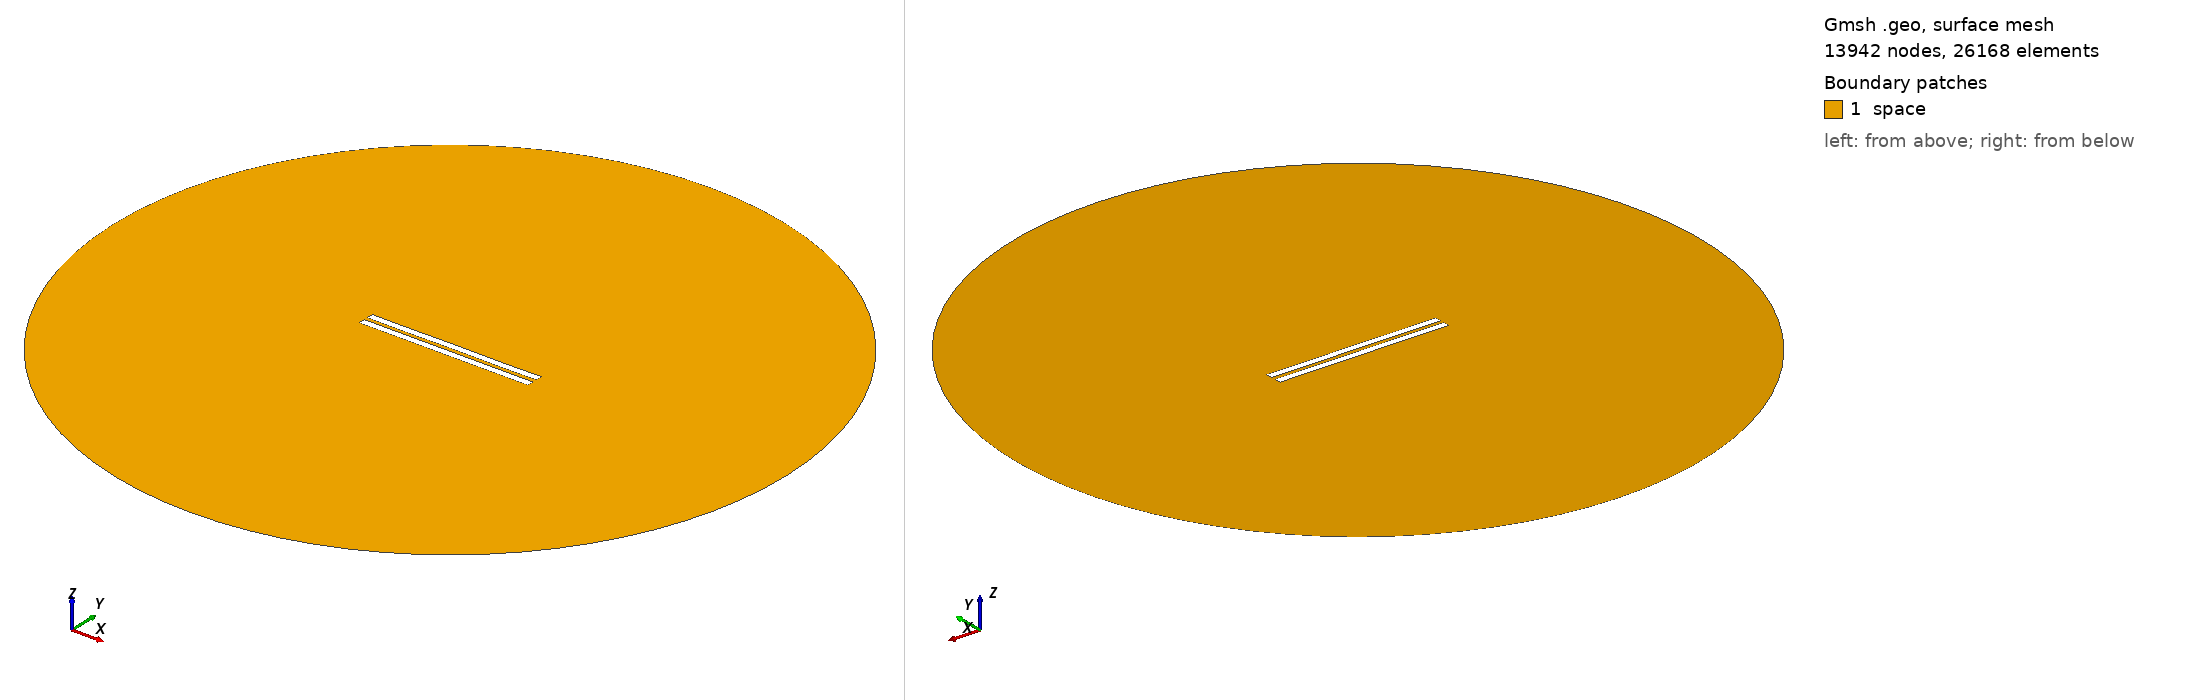

Gmsh geometry script, surface-meshed: 13942 nodes, 26168 surface elements. Boundary patches (legend numbers): 1 space. Left view from above one corner, right view from below the opposite corner. Legend entries are the model's physical surfaces. The drawing asked Gmsh for element sizes between 1% and 20% of the model's largest extent; the script's own settings can give other sizes.

=== 2937.geo (drawn) ===
//---------------------------------------
// Geometry kernel
//---------------------------------------

SetFactory("OpenCASCADE");



//---------------------------------------
// Parameters of the geometry
//---------------------------------------

// Overetch of the upper plate
overetch = 0.0;

// Distance between the plates
distance = 2.5;

// Discretization over the x axis (for the deformation)
nx = 50; 

// Length of the plate
L = 100 - overetch; 

// Number of modes
n = 4; 

// 1st mode coefficient
coeff(1) = 0.07499999999999998;
beta(1) = 0.596864 * 3.1415926535 / L;

// 2nd mode coefficient
coeff(2) = 0.0;
beta(2) = 1.49418 * 3.1415926535 / L;

// 3rd mode coefficient
coeff(3) = 0.0;
beta(3) = 2.50025 * 3.1415926535 / L;

// 4th mode coefficient
coeff(4) = -0.075;
beta(4) = 3.49999 * 3.1415926535 / L;



//---------------------------------------
// Upper plate (deformed rectangle)
//---------------------------------------

// Coordiantes of the upper plate
xmin = -50;
xmax = 50 - overetch;

// Height of the upper plate
yheight = 4 - 2 * overetch;

// Indexes of the points
UpperID[] = {};
LowerID[] = {};
LeftID[] = {};
RightID[] = {};

// Point index
p = 1;

// Horizontal edges
For i In {1:nx}
    x = xmin + (i-1)*(xmax - xmin)/(nx-1);

    y_bottom = distance / 2 + overetch;
    For j In {1:n}
        C = (Cosh(beta(j)*L) + Cos(beta(j)*L)) / (Sinh(beta(j)*L) + Sin(beta(j)*L));
        y_bottom  = y_bottom + coeff(j) * (Cosh(beta(j)*(x+50)) - Cos(beta(j)*(x+50)) - C * (Sinh(beta(j)*(x+50)) - Sin(beta(j)*(x+50))));
    EndFor

    y_top = y_bottom + yheight;

    Point(p) = {x, y_top, 0, 1.0};
    UpperID[i] = p;
    p = p + 1;

    Point(p) = {x, y_bottom, 0, 1.0};
    LowerID[i] = p;
    p = p + 1;
EndFor

// Create point lists
UpperPts[] = {}; LowerPts[] = {};
For i In {1:nx}
  UpperPts[] += {UpperID[i]};
  LowerPts[] += {LowerID[i]};
EndFor

// Build splines
Spline(1) = {UpperPts[]};
Spline(2) = {LowerPts[]};
Line(3) = {LowerPts[nx-1], UpperPts[nx-1]};
Line(4) = {LowerPts[0], UpperPts[0]};

// Build the plane surface
Curve Loop(1) = {2, 3, -1, -4};
Plane Surface(1) = {1};



//---------------------------------------
// Lower plate (rectangle)
//---------------------------------------

// Vertices
Point(1001) = {-50, -1, 0, 1.0};
Point(1002) = { 50, -1, 0, 1.0};
Point(1003) = { 50,  -5, 0, 1.0};
Point(1004) = {-50,  -5, 0, 1.0};

// Edges
Line(5) = {1001, 1002};
Line(6) = {1002, 1003};
Line(7) = {1003, 1004};
Line(8) = {1004, 1001};

// Plane surface
Line Loop(2) = {5, 6, 7, 8};
Plane Surface(2) = {2}; 



//---------------------------------------
// Outer (fictious) boundary
//---------------------------------------

// Points
Point(1005) = {0, 0, 0};       // Center
Point(1006) = {200, 0, 0};     // Start point
Point(1007) = {0, 200, 0};     // 90 degrees
Point(1008) = {-200, 0, 0};    // 180 degrees
Point(1009) = {0, -200, 0};    // 270 degrees

// Circle arcs (each needs start, center, end)
Circle(9) = {1006, 1005, 1007};
Circle(10) = {1007, 1005, 1008};
Circle(11) = {1008, 1005, 1009};
Circle(12) = {1009, 1005, 1006};

// Plane surface for the entire domain
Curve Loop(3) = {9, 10, 11, 12};
Surface(3) = {3};

// Subtract the plates from the whole domain to obtain the actual domain where we want to solve the equations
BooleanDifference{ Surface{3}; Delete; }{ Surface{1}; Surface{2}; Delete; }




//---------------------------------------
// Transfinite Lines/Curves
//---------------------------------------

// Set the number of points on the boundaries
r = 7;

// Plates
Transfinite Curve {1, 2} = 50*r Using Progression 1;
Transfinite Curve {3, 4} = 2*r Using Progression 1;
Transfinite Line {5, 7} = 50*r Using Progression 1;
Transfinite Line {6, 8} = 2*r Using Progression 1;

// Outer boundary
Transfinite Line {9, 10, 11, 12} = 20 Using Progression 1;



//---------------------------------------
// Physical groups
//---------------------------------------                

// Physical curves (boundaries)
Physical Line("force_segment", 10) = {2};
Physical Line("upper_plate", 11) = {1, 3, 4};
Physical Line("lower_plate", 12) = {5, 6, 7, 8};
Physical Line("boundary", 20) = {9, 10, 11, 12};

// Physical Surfaces
Physical Surface("space", 30) = {3};



//---------------------------------------
// 6. Generate the Mesh
//---------------------------------------

// 2D mesh generation
Mesh 2;
